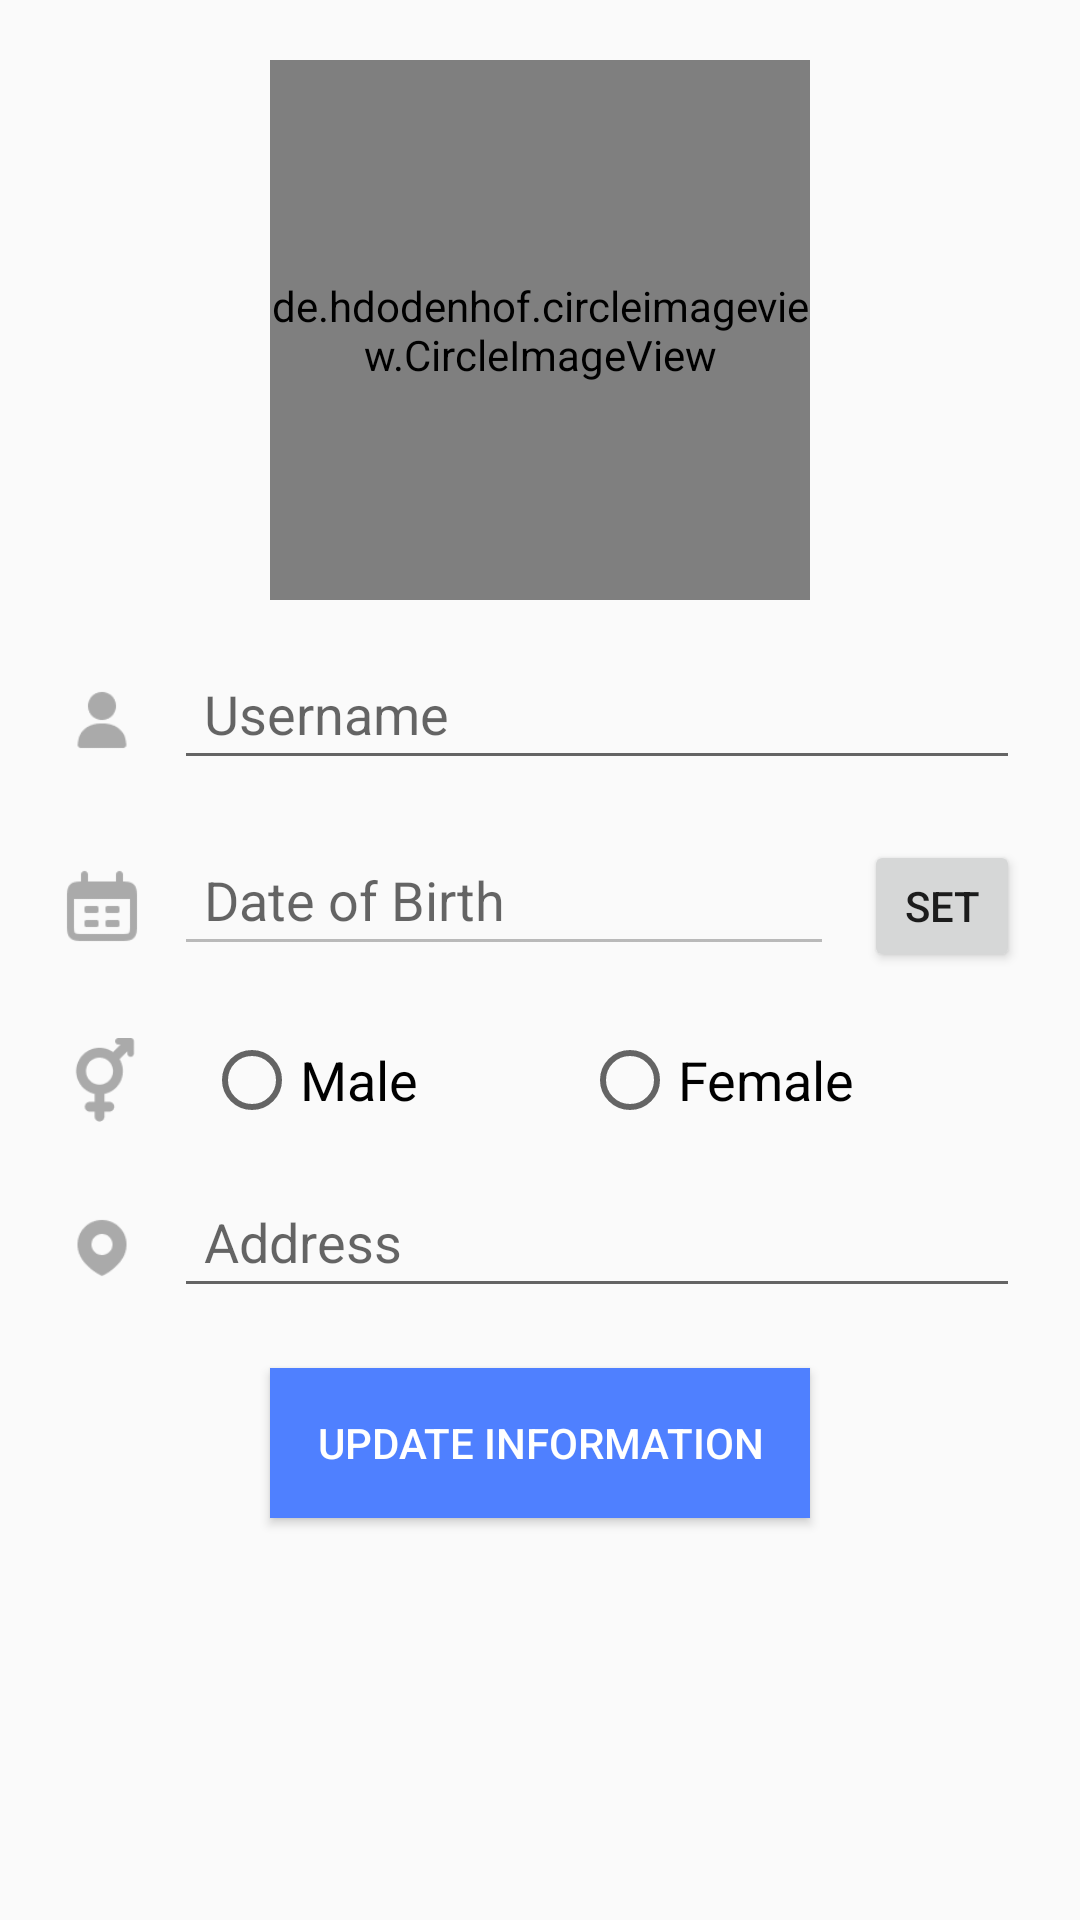

Android layout source for this screen:
<!-- AndroidManifest.xml: application theme Theme.MobileMessagingApp -->
<!-- res/layout/activity_profile.xml -->
<?xml version="1.0" encoding="utf-8"?>
<androidx.constraintlayout.widget.ConstraintLayout xmlns:android="http://schemas.android.com/apk/res/android"
    xmlns:app="http://schemas.android.com/apk/res-auto"
    xmlns:tools="http://schemas.android.com/tools"
    android:layout_width="match_parent"
    android:layout_height="match_parent"
    tools:context=".activities.ProfileActivity"
    android:padding="20dp">

    <de.hdodenhof.circleimageview.CircleImageView
        android:id="@+id/ivUserImageP"
        android:layout_width="180dp"
        android:layout_height="180dp"
        app:layout_constraintEnd_toEndOf="parent"
        app:layout_constraintStart_toStartOf="parent"
        app:layout_constraintTop_toTopOf="parent"
        android:background="@drawable/border_image"
        android:src="@drawable/avatar"/>

    <LinearLayout
        android:id="@+id/ln1"
        android:layout_width="match_parent"
        android:layout_height="wrap_content"
        app:layout_constraintEnd_toEndOf="parent"
        app:layout_constraintStart_toStartOf="parent"
        app:layout_constraintTop_toBottomOf="@+id/ivUserImageP"
        android:layout_marginTop="20dp"
        android:gravity="center_vertical">
        <ImageView
            android:id="@+id/ivUserNameP"
            android:layout_width="28dp"
            android:layout_height="28dp"
            android:src="@drawable/icon_usernamep"
            android:contentDescription="@string/todo" />
        <EditText
            android:id="@+id/edtUserNameP"
            android:layout_width="match_parent"
            android:layout_height="40dp"
            android:padding="10dp"
            android:hint="@string/username"
            android:layout_marginStart="10dp"
            android:autofillHints=""
            android:inputType="text" />
    </LinearLayout>

    <LinearLayout
        android:id="@+id/ln2"
        android:layout_width="match_parent"
        android:layout_height="wrap_content"
        app:layout_constraintEnd_toEndOf="parent"
        app:layout_constraintStart_toStartOf="parent"
        app:layout_constraintTop_toBottomOf="@+id/ln1"
        android:layout_marginTop="20dp"
        android:gravity="center_vertical">
        <ImageView
            android:id="@+id/ivDateofBirthP"
            android:layout_width="28dp"
            android:layout_height="28dp"
            android:src="@drawable/icon_datep"
            android:contentDescription="@string/todo" />
            <EditText
                android:id="@+id/edtDateofBirthP"
                android:layout_width="220dp"
                android:layout_height="40dp"
                android:padding="10dp"
                android:hint="@string/date_of_birth"
                android:layout_marginStart="10dp"
                android:importantForAutofill="no"
                android:inputType="text"
                android:enabled="false"/>
        <Button
            android:id="@+id/btnSelectDate"
            android:layout_width="match_parent"
            android:layout_height="44dp"
            android:padding="10dp"
            android:text="@string/set"
            android:layout_marginStart="10dp"

            />

    </LinearLayout>
    <LinearLayout
        android:id="@+id/ln3"
        android:layout_width="match_parent"
        android:layout_height="wrap_content"
        app:layout_constraintEnd_toEndOf="parent"
        app:layout_constraintStart_toStartOf="parent"
        app:layout_constraintTop_toBottomOf="@+id/ln2"
        android:layout_marginTop="20dp"
        android:gravity="center_vertical">
        <ImageView
            android:id="@+id/ivGenderP"
            android:layout_width="28dp"
            android:layout_height="28dp"
            android:src="@drawable/icon_genderp"
            android:contentDescription="@string/todo" />
        <RadioGroup
            android:id="@+id/grouprbtnGender"
            android:layout_width="match_parent"
            android:layout_height="wrap_content"
            android:orientation="horizontal"
            android:layout_marginStart="20dp">
            <RadioButton
                android:id="@+id/rbtnMale"
                android:text="@string/male"
                android:textSize="18sp"
                android:layout_width="wrap_content"
                android:layout_height="wrap_content"
                android:layout_weight="1"/>
            <RadioButton
                android:id="@+id/rbtnFemale"
                android:text="@string/female"
                android:textSize="18sp"
                android:layout_width="wrap_content"
                android:layout_height="wrap_content"
                android:layout_weight="1"/>

        </RadioGroup>
    </LinearLayout>
    <LinearLayout
        android:id="@+id/ln4"
        android:layout_width="match_parent"
        android:layout_height="wrap_content"
        app:layout_constraintEnd_toEndOf="parent"
        app:layout_constraintStart_toStartOf="parent"
        app:layout_constraintTop_toBottomOf="@+id/ln3"
        android:layout_marginTop="20dp"
        android:gravity="center_vertical">
        <ImageView
            android:id="@+id/ivAddressP"
            android:layout_width="28dp"
            android:layout_height="28dp"
            android:src="@drawable/icon_addressp"
            android:contentDescription="@string/todo" />
        <EditText
            android:id="@+id/edtAddressP"
            android:layout_width="match_parent"
            android:layout_height="40dp"
            android:padding="10dp"
            android:hint="@string/address"
            android:layout_marginStart="10dp"
            android:autofillHints=""
            android:inputType="text" />
    </LinearLayout>


    <Button
        android:id="@+id/btnUpdateInformationP"
        android:layout_width="180dp"
        android:layout_height="50dp"
        android:layout_marginTop="20dp"
        android:background="@drawable/button"
        android:text="@string/update_information"
        android:textColor="@color/white"
        app:layout_constraintEnd_toEndOf="parent"
        app:layout_constraintStart_toStartOf="parent"
        app:layout_constraintTop_toBottomOf="@+id/ln4"/>

</androidx.constraintlayout.widget.ConstraintLayout>
<!-- resources referenced by this layout -->
<resources>
  <color name="white">#FFFFFFFF</color>
  <!-- drawable border_image (drawable) -->
  <?xml version="1.0" encoding="utf-8"?>
  <shape
      xmlns:android="http://schemas.android.com/apk/res/android"
      android:shape="oval">
  
      
      <solid
  
          android:color="@color/white" >
      </solid>
  
      
      <stroke
          android:width="2dp"
          android:color="@color/primary_color"
          >
      </stroke>
  
      
      <padding
          android:left="5dp"
          android:top="5dp"
          android:right="5dp"
          android:bottom="5dp" >
      </padding>
  
      
      <corners
          android:radius="0dp"
          >
      </corners>
  
  </shape>
  <!-- drawable button (drawable) -->
  <?xml version="1.0" encoding="utf-8"?>
  <shape xmlns:android="http://schemas.android.com/apk/res/android"
      android:shape="rectangle">
      <solid
          android:color="@color/primary_color" >
      </solid>
  
  </shape>
  <!-- drawable icon_addressp: png bitmap (drawable, 1108 bytes) -->
  <!-- drawable icon_datep: png bitmap (drawable, 849 bytes) -->
  <!-- drawable icon_genderp: png bitmap (drawable, 1515 bytes) -->
  <!-- drawable icon_usernamep: png bitmap (drawable, 894 bytes) -->
  <string name="address">Address</string>
  <string name="date_of_birth">Date of Birth</string>
  <string name="female">Female</string>
  <string name="male">Male</string>
  <string name="set">SET</string>
  <string name="todo">TODO</string>
  <string name="update_information">Update information</string>
  <string name="username">Username</string>
  <style name="Theme.MobileMessagingApp" parent="Theme.AppCompat.DayNight.DarkActionBar">
          
          <item name="colorPrimary">@color/primary_color</item>
          <item name="colorPrimaryVariant">@color/purple_700</item>
          <item name="colorOnPrimary">@color/white</item>
          
          <item name="colorSecondary">@color/teal_200</item>
          <item name="colorSecondaryVariant">@color/teal_700</item>
          <item name="colorOnSecondary">@color/black</item>
          
          <item name="android:statusBarColor">#80a4ff</item>
          
      </style>
  <color name="primary_color">#4F80FF</color>
  <color name="purple_700">#FF3700B3</color>
  <color name="teal_200">#FF03DAC5</color>
  <color name="teal_700">#FF018786</color>
  <color name="black">#FF000000</color>
</resources>
